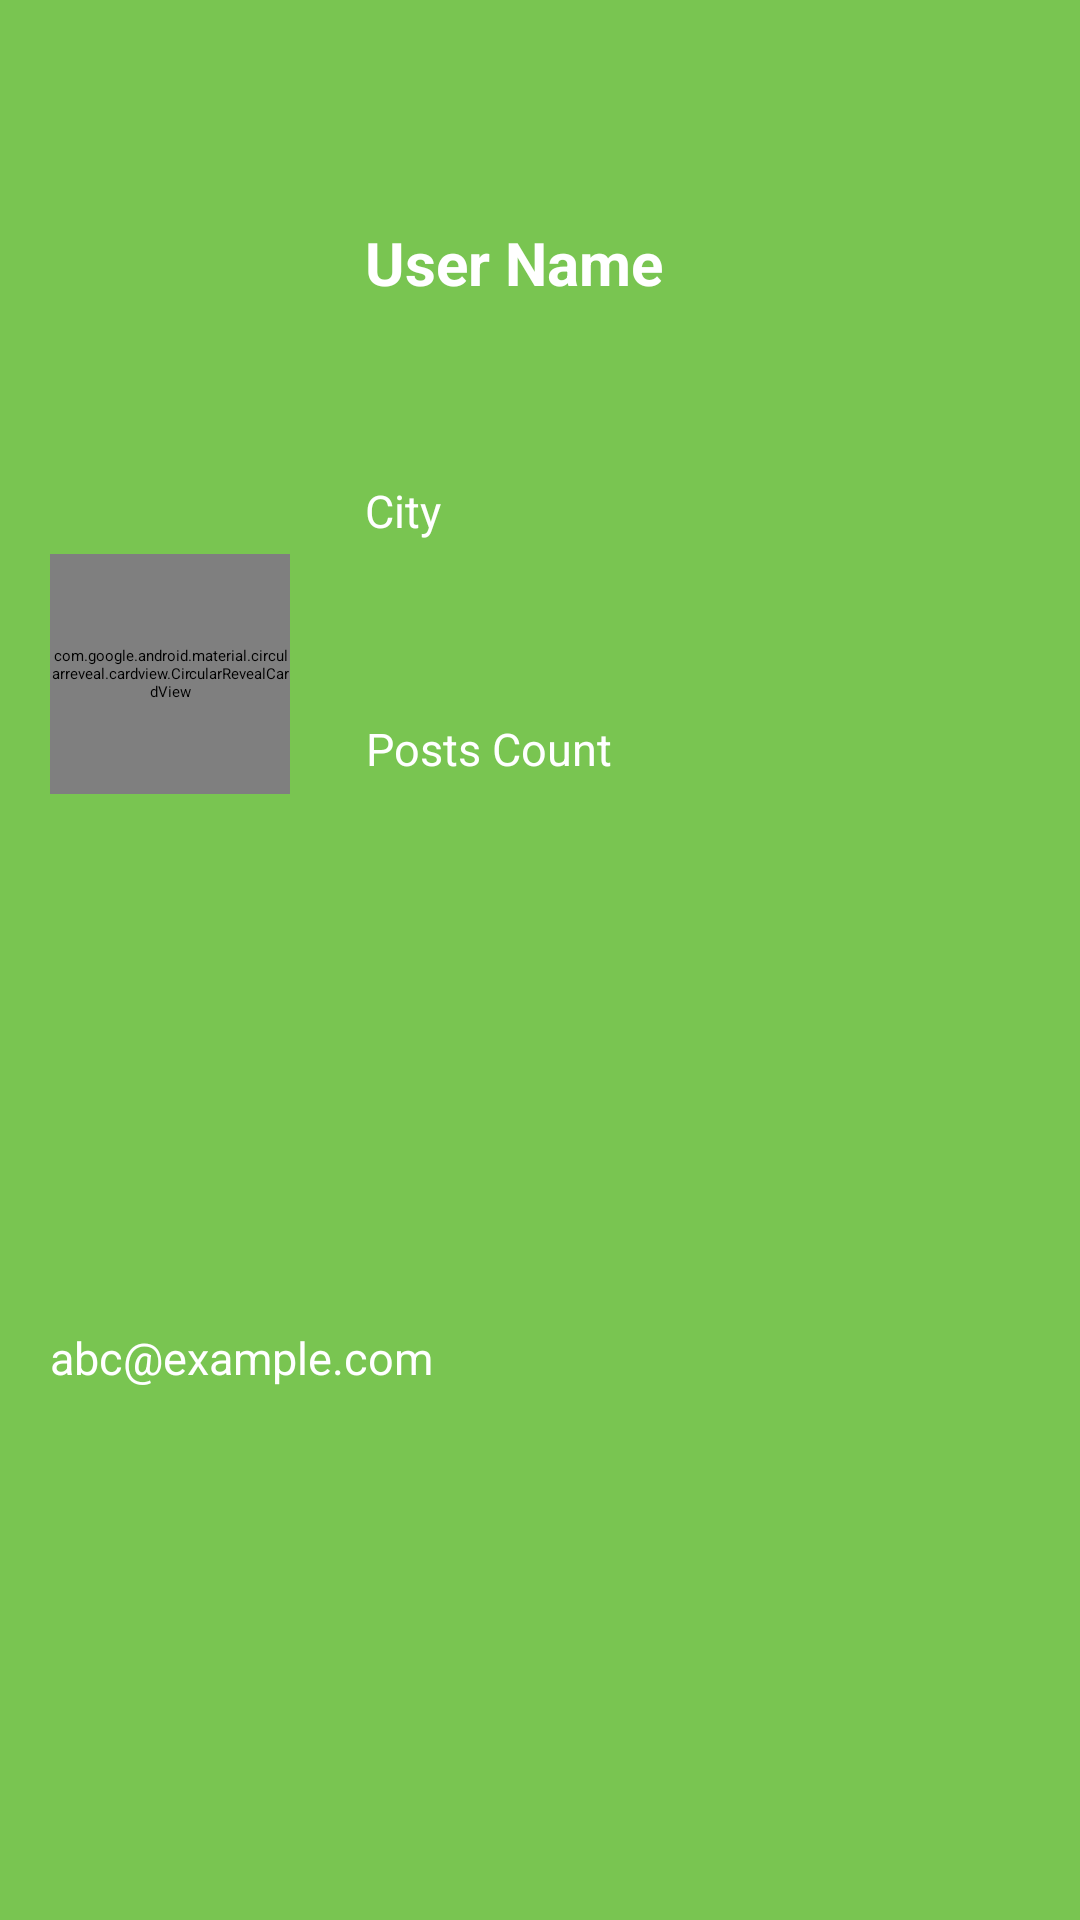

Layout XML and referenced resources for this Android screen:
<!-- AndroidManifest.xml: application theme Theme.MyApplication -->
<!-- res/layout/nav_header.xml -->
<?xml version="1.0" encoding="utf-8"?>
<androidx.constraintlayout.widget.ConstraintLayout xmlns:android="http://schemas.android.com/apk/res/android"
    android:layout_width="match_parent"
    android:layout_height="150dp"
    android:background="@color/colorPrimary"
    android:gravity="bottom"
    android:orientation="horizontal"
    xmlns:app="http://schemas.android.com/apk/res-auto">

    <com.google.android.material.circularreveal.cardview.CircularRevealCardView

        android:id="@+id/circularRevealCardView"
        android:layout_width="80dp"
        android:layout_height="80dp"
        android:background="#f00"
        app:cardCornerRadius="50dp"
        app:layout_constraintBottom_toBottomOf="parent"
        app:layout_constraintEnd_toEndOf="parent"
        app:layout_constraintHorizontal_bias="0.06"
        app:layout_constraintStart_toStartOf="parent"
        app:layout_constraintTop_toTopOf="parent"
        app:layout_constraintVertical_bias="0.32999998">

        <ImageView
            android:id="@+id/navbarUserImage"
            android:layout_width="80dp"
            android:layout_height="80dp"
            android:background="@drawable/ic_user_profile"
            android:scaleType="fitXY" />

    </com.google.android.material.circularreveal.cardview.CircularRevealCardView>

    <Button
        android:layout_width="wrap_content"
        android:layout_height="wrap_content"
        android:text="Login"
        android:visibility="gone"
        app:layout_constraintBottom_toBottomOf="parent"
        app:layout_constraintEnd_toEndOf="parent"
        app:layout_constraintStart_toEndOf="@id/circularRevealCardView"
        app:layout_constraintTop_toTopOf="parent" />

    <TextView
        android:id="@+id/navbarUserEmail"
        android:layout_width="wrap_content"
        android:layout_height="wrap_content"
        android:layout_marginVertical="5dp"
        android:text="abc@example.com"
        android:textColor="#fff"
        android:textSize="15sp"
        app:layout_constraintBottom_toBottomOf="parent"

        app:layout_constraintStart_toStartOf="@+id/circularRevealCardView"
        app:layout_constraintTop_toBottomOf="@+id/circularRevealCardView" />

    <TextView
        android:id="@+id/navbarUserName"
        android:layout_width="wrap_content"
        android:layout_height="wrap_content"
        android:layout_marginLeft="25dp"
        android:layout_marginTop="25dp"
        android:text="User Name"
        android:textColor="#fff"
        android:textSize="20sp"
        android:textStyle="bold"
        app:layout_constraintBottom_toTopOf="@id/cityTextNavHeader"
        app:layout_constraintStart_toEndOf="@+id/circularRevealCardView"
        app:layout_constraintTop_toTopOf="parent" />

    <TextView
        android:id="@+id/cityTextNavHeader"
        android:layout_width="wrap_content"
        android:layout_height="wrap_content"
        android:layout_marginVertical="10dp"
        android:text="City"
        android:textColor="#fff"
        android:textSize="15sp"
        app:layout_constraintBottom_toTopOf="@+id/navBarUserPostCount"
        app:layout_constraintStart_toStartOf="@+id/navbarUserName"
        app:layout_constraintTop_toBottomOf="@+id/navbarUserName" />

    <TextView
        android:id="@+id/navBarUserPostCount"
        android:layout_width="wrap_content"
        android:layout_height="wrap_content"
        android:layout_marginVertical="5dp"
        android:gravity="right"
        android:text="Posts Count"
        android:textColor="#fff"
        android:textSize="15sp"
        app:layout_constraintBottom_toBottomOf="@+id/circularRevealCardView"
        app:layout_constraintStart_toStartOf="@+id/cityTextNavHeader" />












</androidx.constraintlayout.widget.ConstraintLayout>
<!-- resources referenced by this layout -->
<resources>
  <color name="colorPrimary">#79C551</color>
</resources>
